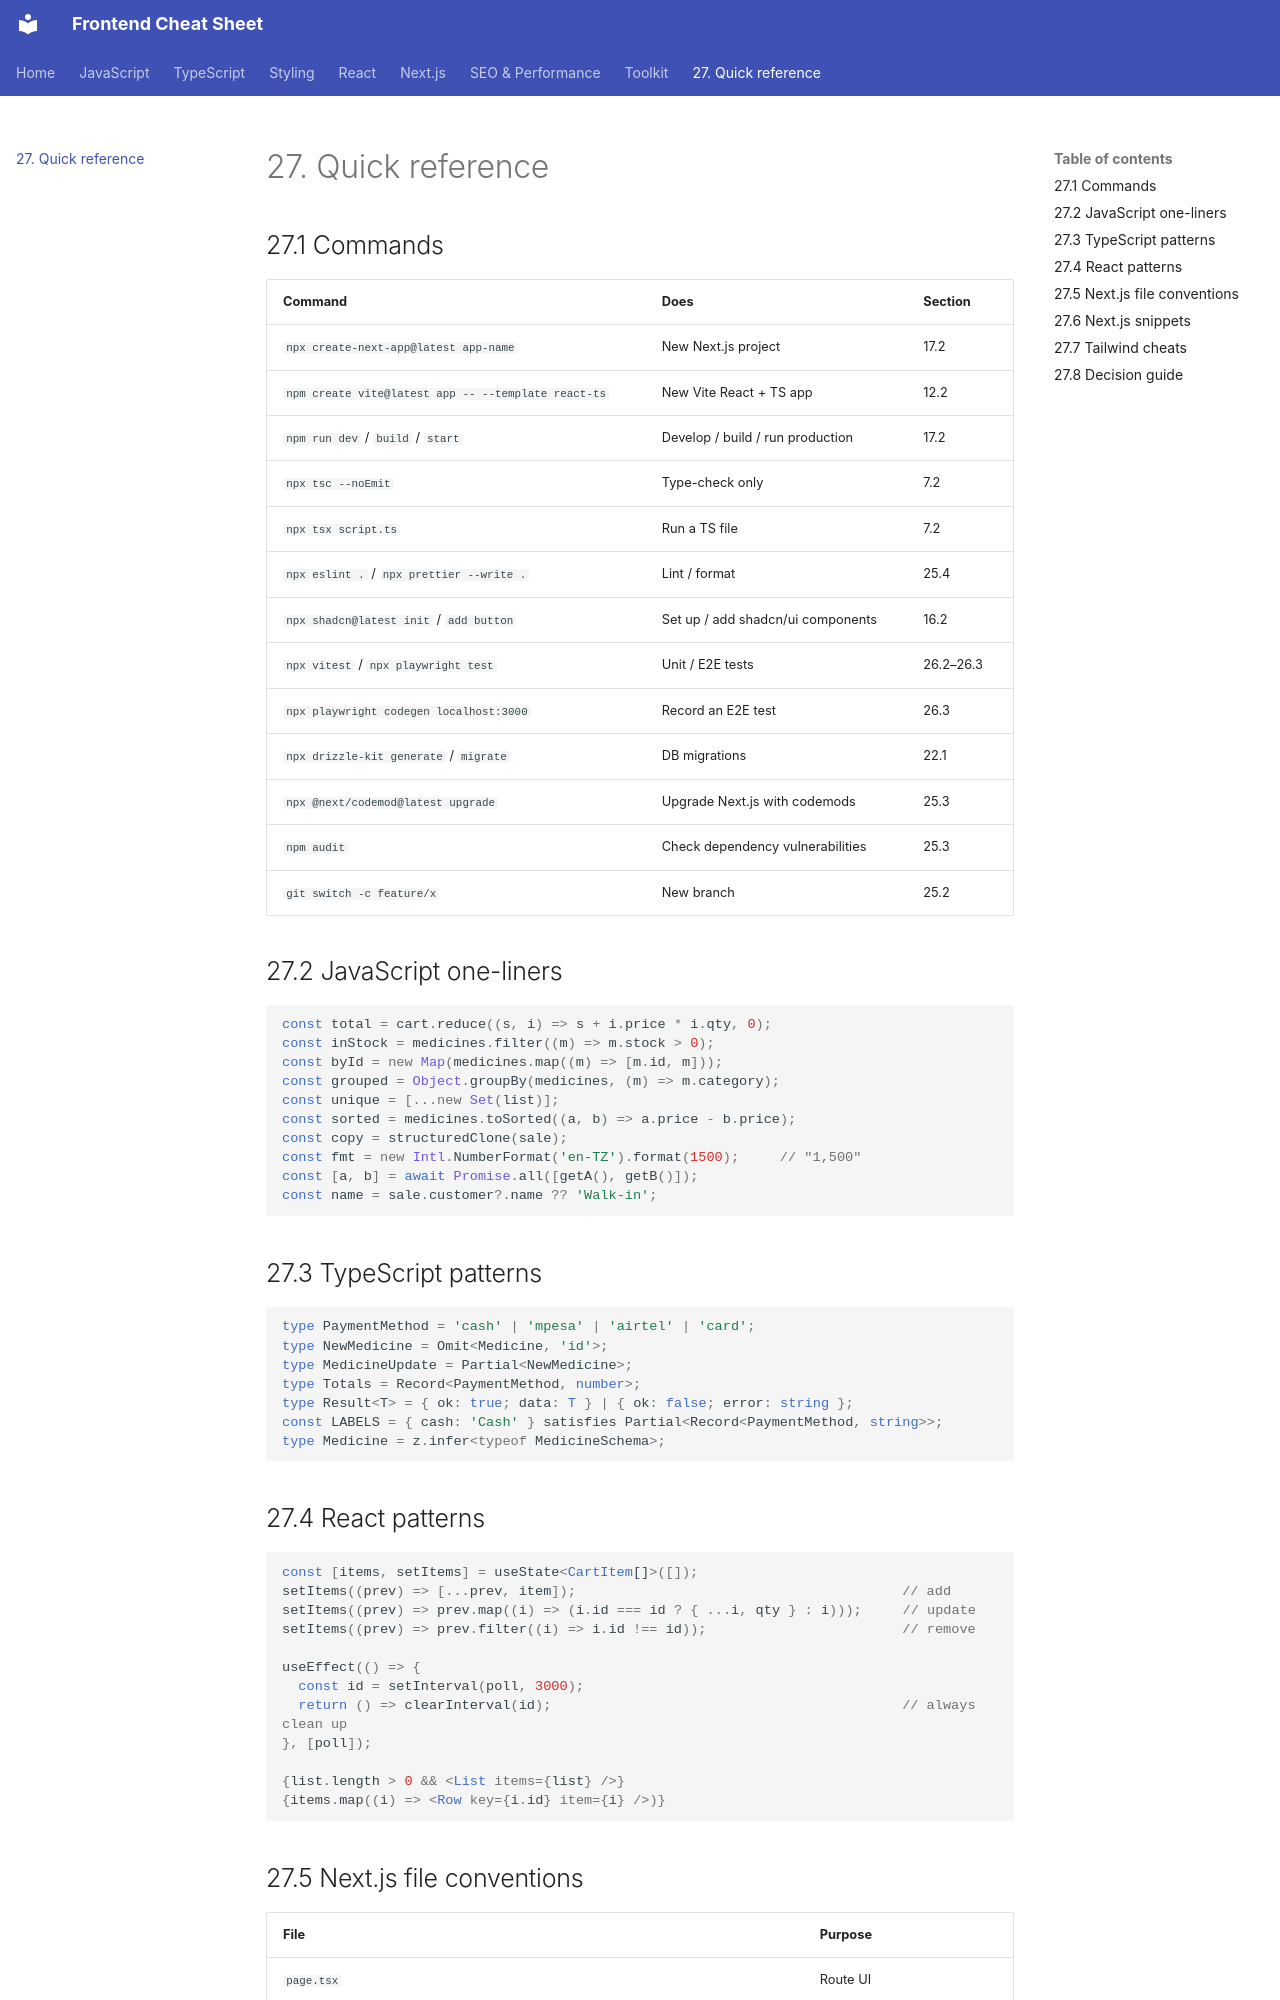

repository: efron07/frontend-cheatsheet · page: 27-quick-reference/index.html · generator: mkdocs

# 27. Quick reference

## 27.1 Commands

| Command | Does | Section |
| --- | --- | --- |
| `npx create-next-app@latest app-name` | New Next.js project | 17.2 |
| `npm create vite@latest app -- --template react-ts` | New Vite React + TS app | 12.2 |
| `npm run dev` / `build` / `start` | Develop / build / run production | 17.2 |
| `npx tsc --noEmit` | Type-check only | 7.2 |
| `npx tsx script.ts` | Run a TS file | 7.2 |
| `npx eslint .` / `npx prettier --write .` | Lint / format | 25.4 |
| `npx shadcn@latest init` / `add button` | Set up / add shadcn/ui components | 16.2 |
| `npx vitest` / `npx playwright test` | Unit / E2E tests | 26.2–26.3 |
| `npx playwright codegen localhost:3000` | Record an E2E test | 26.3 |
| `npx drizzle-kit generate` / `migrate` | DB migrations | 22.1 |
| `npx @next/codemod@latest upgrade` | Upgrade Next.js with codemods | 25.3 |
| `npm audit` | Check dependency vulnerabilities | 25.3 |
| `git switch -c feature/x` | New branch | 25.2 |

## 27.2 JavaScript one-liners

```js
const total = cart.reduce((s, i) => s + i.price * i.qty, 0);
const inStock = medicines.filter((m) => m.stock > 0);
const byId = new Map(medicines.map((m) => [m.id, m]));
const grouped = Object.groupBy(medicines, (m) => m.category);
const unique = [...new Set(list)];
const sorted = medicines.toSorted((a, b) => a.price - b.price);
const copy = structuredClone(sale);
const fmt = new Intl.NumberFormat('en-TZ').format(1500);     // "1,500"
const [a, b] = await Promise.all([getA(), getB()]);
const name = sale.customer?.name ?? 'Walk-in';
```

## 27.3 TypeScript patterns

```ts
type PaymentMethod = 'cash' | 'mpesa' | 'airtel' | 'card';
type NewMedicine = Omit<Medicine, 'id'>;
type MedicineUpdate = Partial<NewMedicine>;
type Totals = Record<PaymentMethod, number>;
type Result<T> = { ok: true; data: T } | { ok: false; error: string };
const LABELS = { cash: 'Cash' } satisfies Partial<Record<PaymentMethod, string>>;
type Medicine = z.infer<typeof MedicineSchema>;
```
